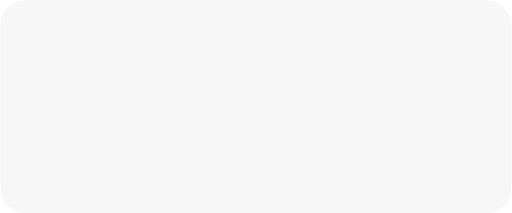
t = 0.00 s
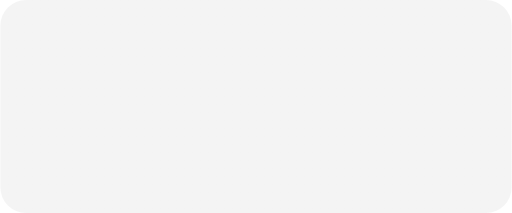
t = 0.19 s
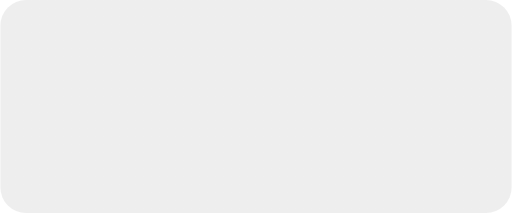
t = 0.56 s
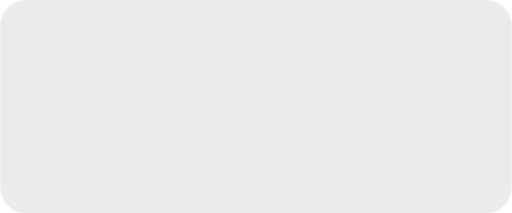
t = 0.75 s
t = 0.94 s: frame unchanged from t = 0.56 s, image omitted
t = 1.31 s: frame unchanged from t = 0.19 s, image omitted

The animated SVG that drew these frames (rendered in a browser with its animation timeline set to each time). Animation: 1 CSS @keyframes rule; one cycle of 1.50 s, repeats indefinitely.

<svg width="60px" height="25px" viewBox="0 0 60 25" version="1.1" xmlns="http://www.w3.org/2000/svg" xmlns:xlink="http://www.w3.org/1999/xlink">
	<style>
    	<![CDATA[@keyframes
            animateGrad{
                0% {stop-color: #F7F7F7}
                50% {stop-color: #EBEBEB}
                100% {stop-color: #F7F7F7}
            }]]>
  	</style>
	<defs>
        <linearGradient x1="0%" y1="50%" x2="103.175481%" y2="50%" id="linearGradient-iv0nx6zhvs-1">
            <stop style="animation:animateGrad 1.5s linear infinite" offset="50%"></stop>
        </linearGradient>
    </defs>
    <g id="Page-1" stroke="none" stroke-width="1" fill="none" fill-rule="evenodd">
        <g id="Artboard" fill="url(#linearGradient-iv0nx6zhvs-1)">
            <rect id="Rectangle" x="0" y="0" width="60" height="25" rx="3"></rect>
        </g>
    </g>
</svg>